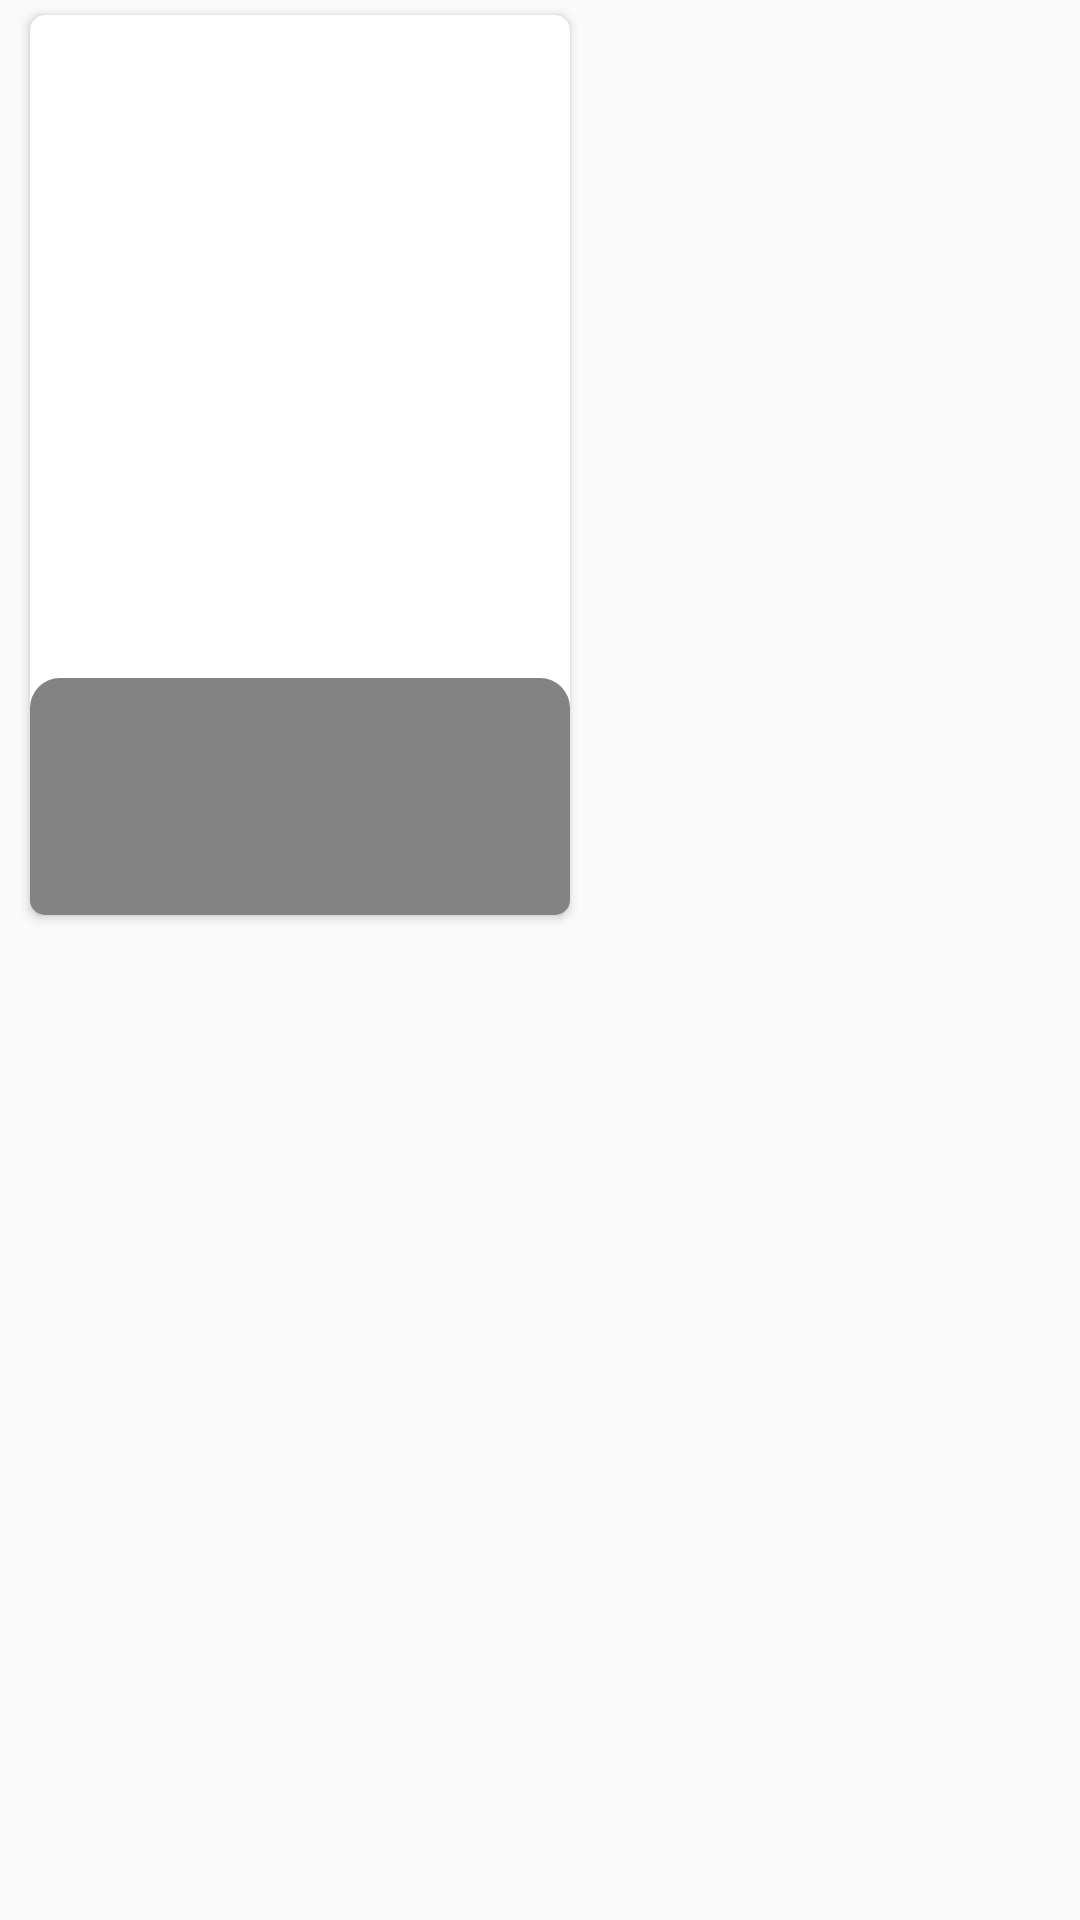

Produce the Android XML layout that renders to this screen, including the resource entries it uses.
<!-- AndroidManifest.xml: application theme AppTheme -->
<!-- res/layout/layout_itens_profile.xml -->
<?xml version="1.0" encoding="utf-8"?>
<RelativeLayout xmlns:android="http://schemas.android.com/apk/res/android"
    xmlns:tools="http://schemas.android.com/tools"
    android:layout_width="wrap_content"
    android:layout_height="wrap_content"
    xmlns:app="http://schemas.android.com/apk/res-auto">

    <androidx.cardview.widget.CardView
        android:id="@+id/cardImageItem_profile"
        android:layout_width="180dp"
        android:layout_height="300dp"
        app:cardCornerRadius="5dp"
        android:layout_marginTop="5dp"
        android:layout_marginStart="10dp"
        android:layout_marginBottom="5dp"
        android:layout_marginEnd="10dp">

        <RelativeLayout
            android:layout_width="match_parent"
            android:layout_height="match_parent">
                <ImageView
                    android:id="@+id/imgItem_layout_profile"
                    android:layout_width="match_parent"
                    android:layout_height="match_parent"
                    android:scaleType="centerCrop"
                    tools:ignore="ContentDescription" />

            <TextView
                android:id="@+id/txtTitleItem_layout_profile"
                android:layout_width="match_parent"
                android:layout_height="wrap_content"
                android:layout_alignParentBottom="true"
                android:paddingTop="30dp"
                android:paddingBottom="30dp"
                android:paddingStart="10dp"
                android:paddingEnd="10dp"
                android:textAlignment="center"
                android:textColor="#fff"
                android:background="@drawable/bg_filter"
                android:maxLines="2"
                android:ellipsize="marquee"/>



        </RelativeLayout>
    </androidx.cardview.widget.CardView>

</RelativeLayout>
<!-- resources referenced by this layout -->
<resources>
  <!-- drawable bg_filter (drawable) -->
  <shape xmlns:android="http://schemas.android.com/apk/res/android" >
  
      <solid android:color="#7C000000" />
      <corners
          android:topLeftRadius="10dp"
          android:topRightRadius="10dp"/>
  
  </shape>
  <style name="AppTheme" parent="Theme.AppCompat.Light.NoActionBar">
          
          <item name="colorPrimary">@color/colorPrimary</item>
          <item name="colorPrimaryDark">@color/colorPrimary</item>
          <item name="colorAccent">@color/colorAccent</item>
          <item name="android:windowLightStatusBar">true</item>
      </style>
  <color name="colorPrimary">#fff</color>
  <color name="colorAccent">#E91E63</color>
</resources>
